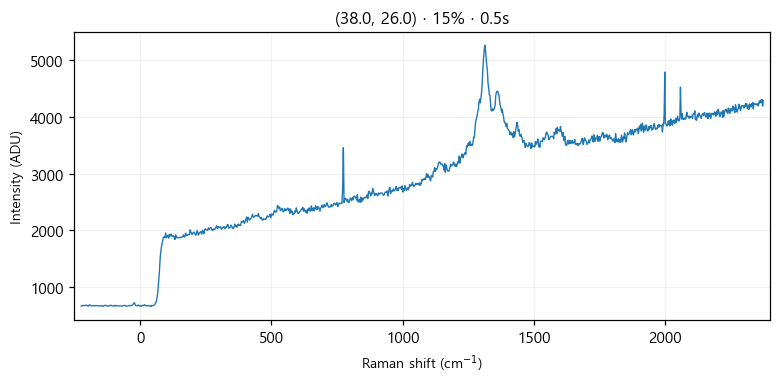

The file beside this chart, header and first rows:
# laser_power_pct, 15
# exposure_time, 0.5
# laser_nm, 532
# mode, single
pixel, raman_shift_cm-1, wavelength_nm, intensity
0, -224.5, 525.7, 672
1, -221.4, 525.8, 666
2, -218.4, 525.9, 678
3, -215.3, 526, 674
4, -212.2, 526.1, 678
5, -209.2, 526.2, 677
6, -206.1, 526.2, 684
7, -203.1, 526.3, 678
8, -200, 526.4, 669
9, -197, 526.5, 666
10, -193.9, 526.6, 688
11, -190.8, 526.7, 687
12, -187.8, 526.8, 671
13, -184.7, 526.8, 675
14, -181.7, 526.9, 670
15, -178.6, 527, 673
16, -175.6, 527.1, 678
17, -172.5, 527.2, 670
18, -169.5, 527.3, 673
19, -166.5, 527.4, 676
20, -163.4, 527.4, 674
21, -160.4, 527.5, 671
22, -157.3, 527.6, 673
23, -154.3, 527.7, 670
24, -151.2, 527.8, 672
25, -148.2, 527.9, 672
26, -145.2, 527.9, 676
27, -142.1, 528, 662
28, -139.1, 528.1, 667
29, -136.1, 528.2, 679
30, -133, 528.3, 679
31, -130, 528.4, 675
32, -127, 528.5, 676
33, -124, 528.5, 670
34, -120.9, 528.6, 664
35, -117.9, 528.7, 677
36, -114.9, 528.8, 672
37, -111.9, 528.9, 682
38, -108.8, 529, 678
39, -105.8, 529, 668
40, -102.8, 529.1, 669
41, -99.77, 529.2, 675
42, -96.75, 529.3, 679
43, -93.74, 529.4, 666
44, -90.72, 529.5, 674
45, -87.71, 529.5, 674
46, -84.69, 529.6, 675
47, -81.68, 529.7, 669
48, -78.67, 529.8, 670
49, -75.66, 529.9, 672
50, -72.66, 530, 672
51, -69.65, 530.1, 667
52, -66.64, 530.1, 668
53, -63.64, 530.2, 678
54, -60.63, 530.3, 678
55, -57.63, 530.4, 678
... 968 more rows
